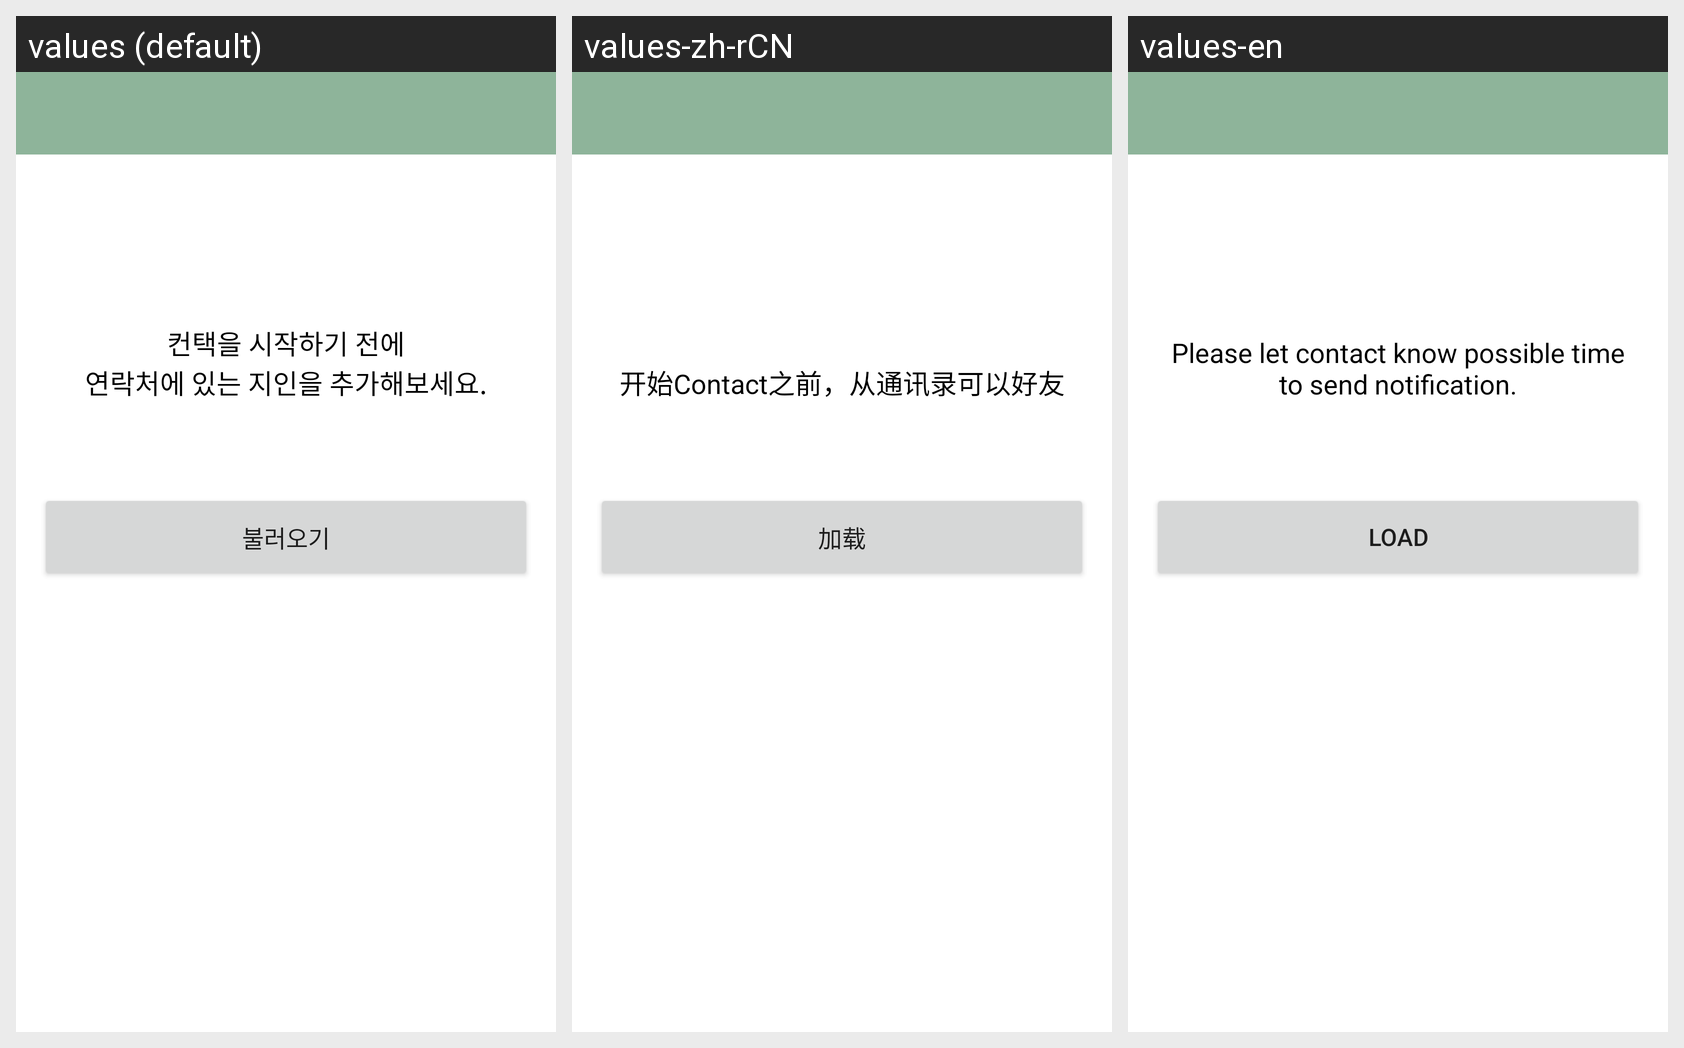

Strings drawn on this Android screen and how each of the app's shown locales translates them:
Android screen res/layout/fragment_add_contact.xml rendered under 3 locales, left to right: values (default), values-zh-rCN, values-en. Device: Nexus 5 (rendered at 1080×1920; each locale shown at half size, 540×960, under a caption strip naming it); theme Theme.Contact.
Strings drawn on this screen, with the default value and each locale's value (text and hints the layout hard-codes, and strings that could not be matched under every locale, appear in the picture but are not listed):

onboarding_add_contact_message
  values: 컨택을 시작하기 전에
      연락처에 있는 지인을 추가해보세요.
  values-zh-rCN: 开始Contact之前，从通讯录可以好友
  values-en: Please let contact know possible time to send notification.

onboarding_load_contact
  values: 불러오기
  values-zh-rCN: 加载
  values-en: Load
